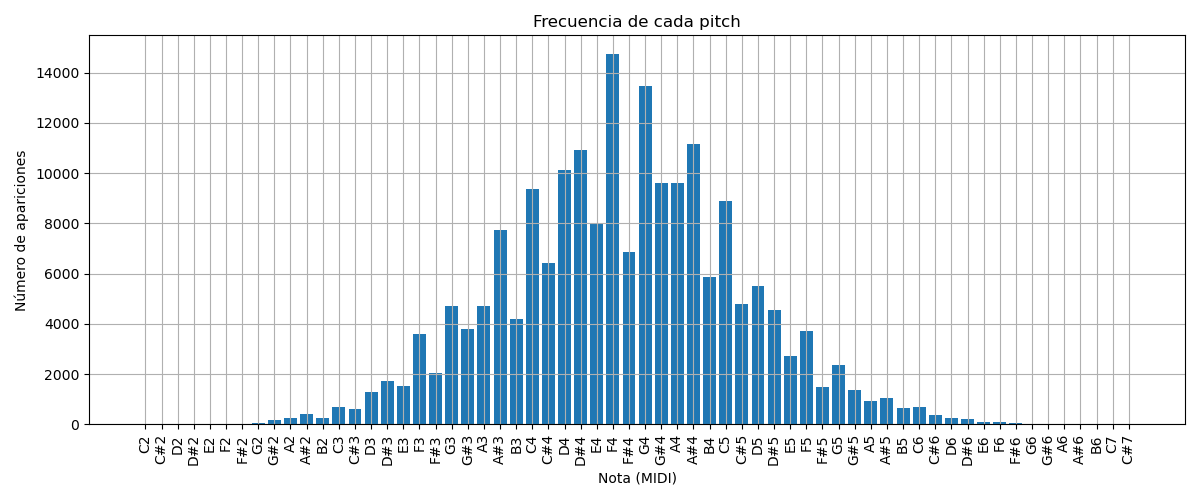

Source data for this figure (header and first rows):
MIDI Pitch, Note, Count
36, C2, 1
37, C#2, 3
38, D2, 3
39, D#2, 3
40, E2, 1
41, F2, 19
42, F#2, 17
43, G2, 54
44, G#2, 154
45, A2, 239
46, A#2, 400
47, B2, 259
48, C3, 710
49, C#3, 603
50, D3, 1273
51, D#3, 1722
52, E3, 1515
53, F3, 3611
54, F#3, 2028
55, G3, 4722
56, G#3, 3799
57, A3, 4701
58, A#3, 7745
59, B3, 4200
60, C4, 9352
61, C#4, 6411
62, D4, 10111
63, D#4, 10923
64, E4, 7992
65, F4, 14745
66, F#4, 6879
67, G4, 13475
68, G#4, 9592
69, A4, 9595
70, A#4, 11160
71, B4, 5882
72, C5, 8885
73, C#5, 4780
74, D5, 5491
75, D#5, 4554
76, E5, 2733
77, F5, 3729
78, F#5, 1488
79, G5, 2346
80, G#5, 1385
81, A5, 944
82, A#5, 1046
83, B5, 653
84, C6, 675
85, C#6, 366
86, D6, 270
87, D#6, 193
88, E6, 78
89, F6, 83
90, F#6, 37
91, G6, 18
92, G#6, 6
93, A6, 3
94, A#6, 2
95, B6, 1
... 2 more rows
